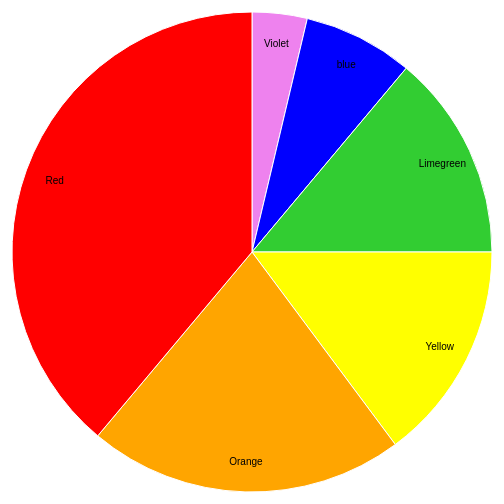
D3 v4 page, settled after 360 driven frames (6 s of simulated time); the page loaded 1 data file(s).



var svg = d3.select("svg"),
    width = +svg.attr("width"),
    height = +svg.attr("height"),
    radius = Math.min(width, height) / 2,
    g = svg.append("g").attr("transform", "translate(" + width / 2 + "," + height / 2 + ")");

var color = d3.scaleOrdinal(["violet", "blue", "limegreen", "yellow", "orange", "red"]);

var pie = d3.pie()
    .sort(null)
    .value(function(d) { return d.number; });

var path = d3.arc()
    .outerRadius(radius - 10)
    .innerRadius(0);

var label = d3.arc()
    .outerRadius(radius - 40)
    .innerRadius(radius - 40);

d3.csv("data.csv", function(d) {
  d.number = +d.number;
  return d;
}, function(error, data) {
  if (error) throw error;

  var arc = g.selectAll(".arc")
    .data(pie(data))
    .enter().append("g")
      .attr("class", "arc");

  arc.append("path")
      .attr("d", path)
      .attr("fill", function(d) { return color(d.data.shade); });

  arc.append("text")
      .attr("transform", function(d) { return "translate(" + label.centroid(d) + ")"; })
      .attr("dy", "0.35em")
      .text(function(d) { return d.data.shade; });
});



### data: data.csv
shade, number
Violet, 4
blue, 8
Limegreen, 15
Yellow, 16
Orange, 23
Red, 42